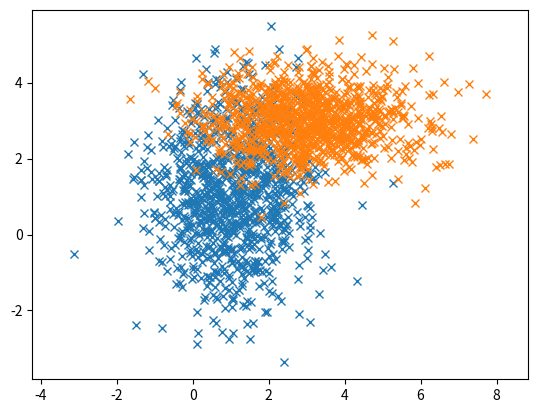

Python code for this plot:
# [redacted]

import numpy as np
import matplotlib.pyplot as plt


N = 2000  # number of samples
c1 = 0.5
c2 = 0.5
cov1 = np.array([[1, 0], [0, 2]])
cov2 = np.array([[2, 0], [0, 0.5]])
mean1 = np.array([1, 1]).transpose()
mean2 = np.array([3, 3]).transpose()

np.random.seed(777)

x1, y1 = np.random.multivariate_normal(mean1, cov1, int(N/2)).T
x2, y2 = np.random.multivariate_normal(mean2, cov2, int(N/2)).T

plt.plot(x1, y1, 'x')
plt.plot(x2, y2, 'x')
plt.axis('equal')
plt.show()
